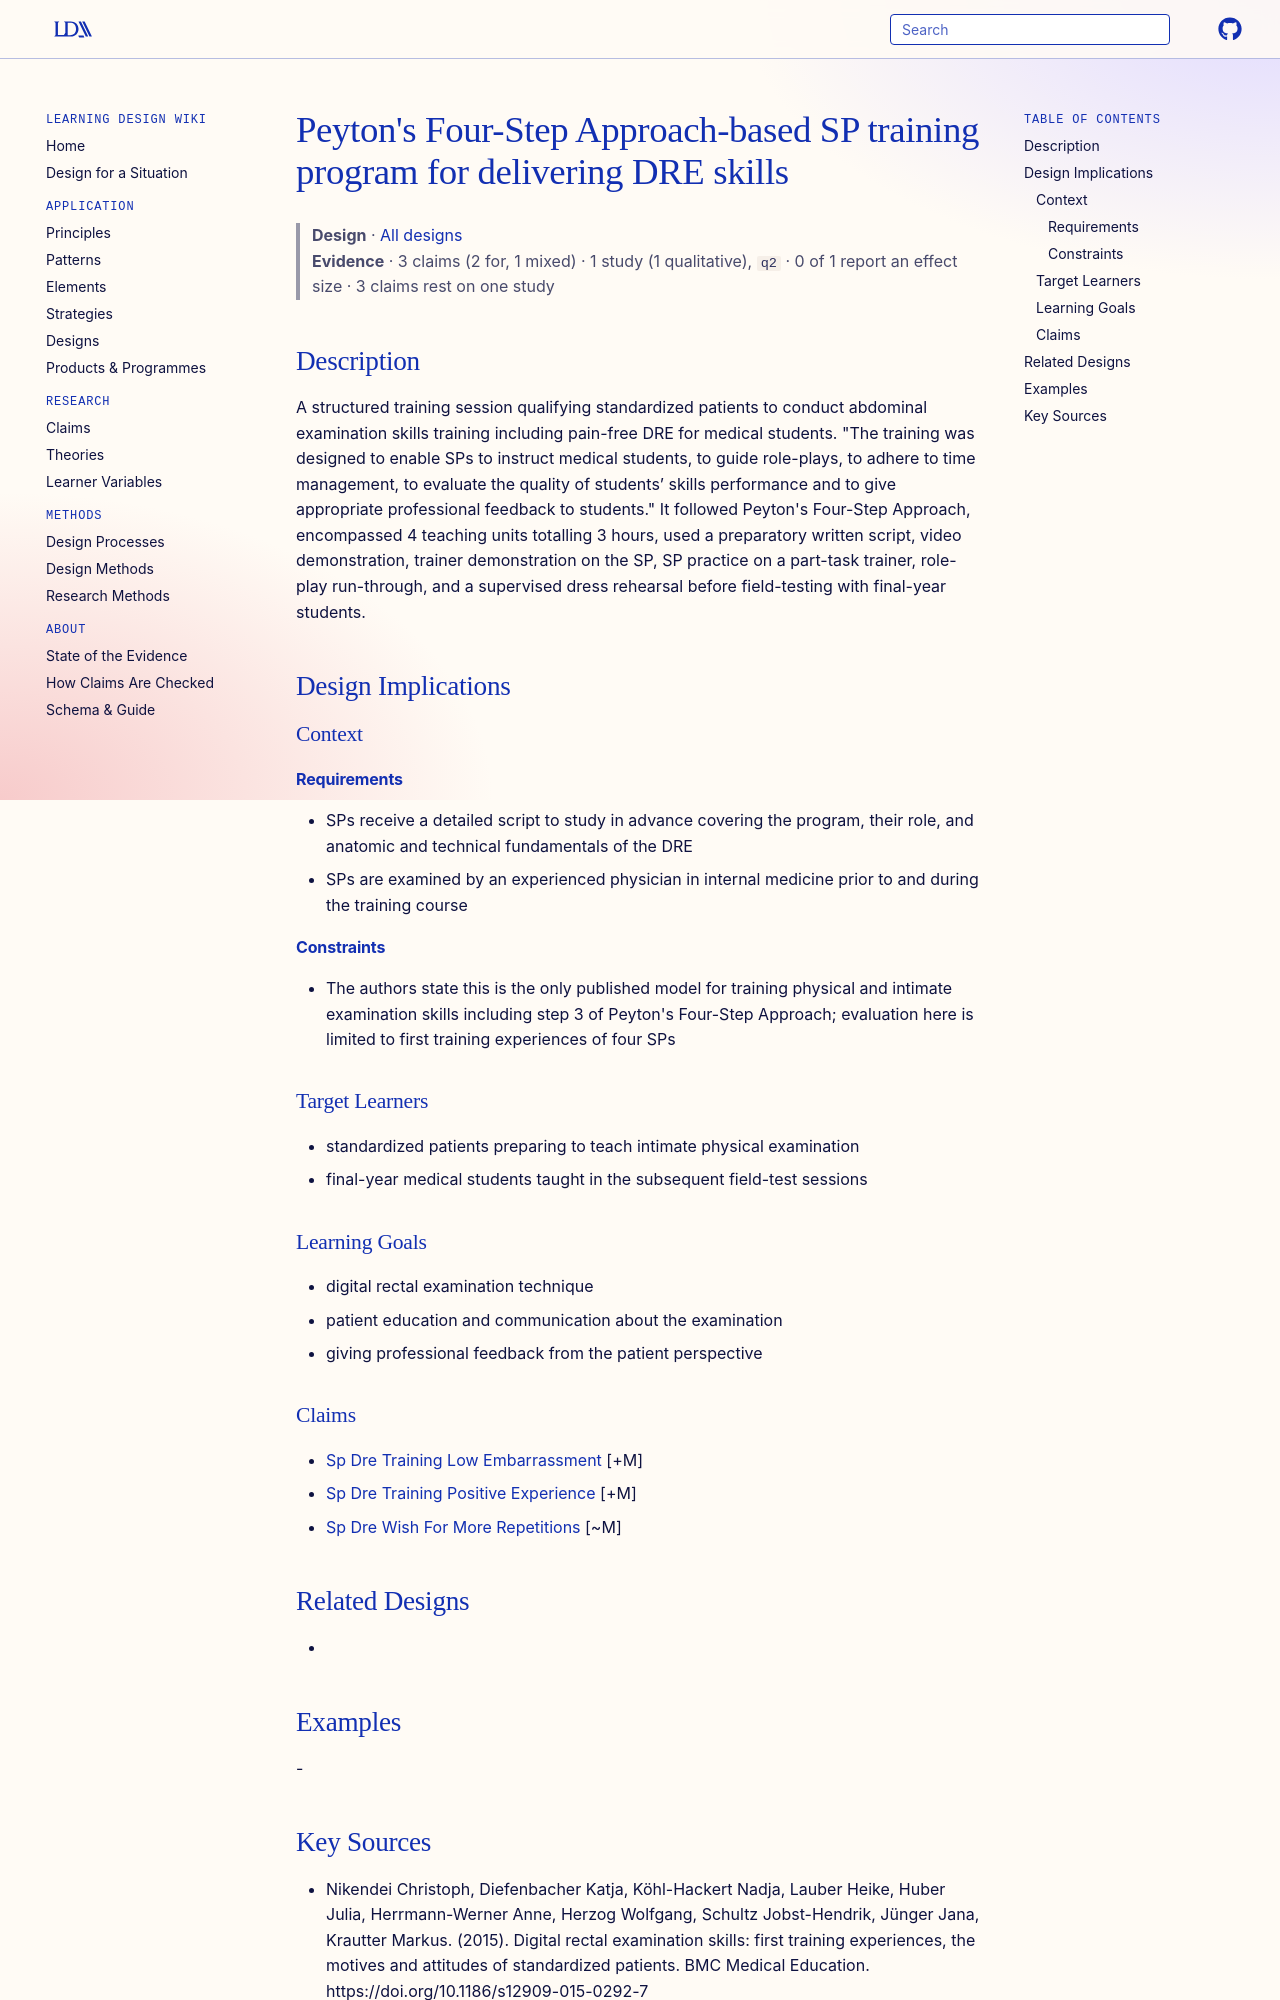

repository: Learning-Design-Alliance/learning-wiki · page: designs/peyton-based-sp-dre-training-program/index.html · generator: mkdocs

---
type: design
id: peyton-based-sp-dre-training-program
title: "Peyton's Four-Step Approach-based SP training program for delivering DRE skills"
description: A structured training session qualifying standardized patients to conduct abdominal examination skills training including pain-free DRE for medical students.
status: review
generated:
  by: "process:settle-candidates"
  at: 2026-11-09
sources:
  - id: nikendei-christoph-2015
    resource: "https://doi.org/10.1186/s12909-015-0292-7"
    title: "Nikendei Christoph, Diefenbacher Katja, Köhl-Hackert Nadja, Lauber Heike, Huber Julia, Herrmann-Werner Anne, Herzog Wolfgang, Schultz Jobst-Hendrik, Jünger Jana, Krautter Markus. (2015). Digital rectal examination skills: first training experiences, the motives and attitudes of standardized patients. BMC Medical Education. https://doi.org/10.1186/s12909-015-0292-7"
    author: Nikendei Christoph, Diefenbacher Katja, Köhl-Hackert Nadja, Lauber Heike, Huber Julia, Herrmann-Werner Anne, Herzog Wolfgang, Schultz Jobst-Hendrik, Jünger Jana, Krautter Markus
---

# Peyton's Four-Step Approach-based SP training program for delivering DRE skills

> **Design** · [All designs](index.md)
> **Evidence** · 3 claims (2 for, 1 mixed) · 1 study (1 qualitative), `q2` · 0 of 1 report an effect size · 3 claims rest on one study

## Description
A structured training session qualifying standardized patients to conduct abdominal examination skills training including pain-free DRE for medical students. "The training was designed to enable SPs to instruct medical students, to guide role-plays, to adhere to time management, to evaluate the quality of students’ skills performance and to give appropriate professional feedback to students." It followed Peyton's Four-Step Approach, encompassed 4 teaching units totalling 3 hours, used a preparatory written script, video demonstration, trainer demonstration on the SP, SP practice on a part-task trainer, role-play run-through, and a supervised dress rehearsal before field-testing with final-year students.

## Design Implications

### Context
#### Requirements
- SPs receive a detailed script to study in advance covering the program, their role, and anatomic and technical fundamentals of the DRE
- SPs are examined by an experienced physician in internal medicine prior to and during the training course
#### Constraints
- The authors state this is the only published model for training physical and intimate examination skills including step 3 of Peyton's Four-Step Approach; evaluation here is limited to first training experiences of four SPs

### Target Learners
- standardized patients preparing to teach intimate physical examination
- final-year medical students taught in the subsequent field-test sessions

### Learning Goals
- digital rectal examination technique
- patient education and communication about the examination
- giving professional feedback from the patient perspective

### Claims
- [Sp Dre Training Low Embarrassment](../claims/sp-dre-training-low-embarrassment.md) [+M]
- [Sp Dre Training Positive Experience](../claims/sp-dre-training-positive-experience.md) [+M]
- [Sp Dre Wish For More Repetitions](../claims/sp-dre-wish-for-more-repetitions.md) [~M]

## Related Designs
- 

## Examples
-
